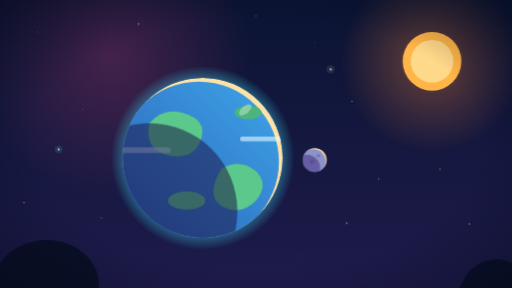
t = 0.00 s
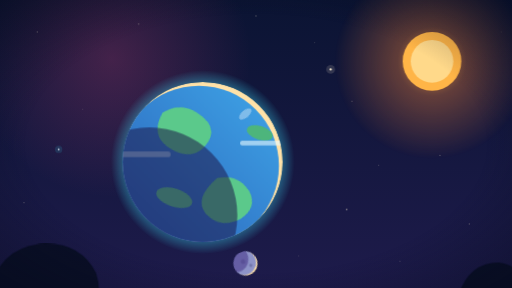
t = 4.50 s
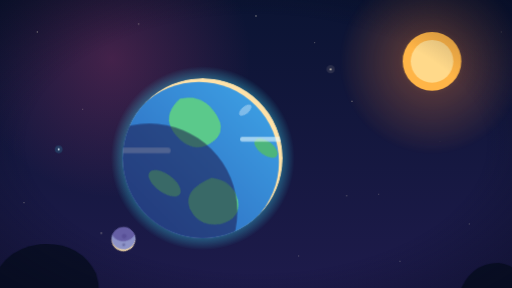
t = 9.00 s

The animated SVG that drew these frames (rendered in a browser with its animation timeline set to each time). Animation: 6 CSS @keyframes rules; frames cover the first 9.00 s, repeats indefinitely.

<svg xmlns="http://www.w3.org/2000/svg" viewBox="0 0 1920 1080" width="1920" height="1080">
  <!--
    ÖRNEK SAHNE ŞABLONU — "Derin Uzay" paleti
    Katman sırası: FAR (gök) → parçacık/yıldız → BG → MG (odak) → FG → vignette
    Işık yönü: sağ üst (güneş). Tüm rim light'lar sağ üstte, gölgeler sol altta.
  -->
  <defs>
    <!-- Gök gradyanı -->
    <linearGradient id="gok" x1="0" y1="0" x2="0" y2="1">
      <stop offset="0" stop-color="#0B1433"/>
      <stop offset="1" stop-color="#1E1B4B"/>
    </linearGradient>
    <!-- Glow: radyal gradyan (blur filtresinden daha hafif ve temiz) -->
    <radialGradient id="gunesGlow">
      <stop offset="0" stop-color="#FFB547" stop-opacity=".85"/>
      <stop offset=".35" stop-color="#FF8A3D" stop-opacity=".35"/>
      <stop offset="1" stop-color="#FF8A3D" stop-opacity="0"/>
    </radialGradient>
    <radialGradient id="nebula">
      <stop offset="0" stop-color="#FF4F8B" stop-opacity=".22"/>
      <stop offset="1" stop-color="#FF4F8B" stop-opacity="0"/>
    </radialGradient>
    <radialGradient id="atmosfer">
      <stop offset=".78" stop-color="#3CD6F0" stop-opacity="0"/>
      <stop offset=".86" stop-color="#3CD6F0" stop-opacity=".35"/>
      <stop offset="1" stop-color="#3CD6F0" stop-opacity="0"/>
    </radialGradient>
    <radialGradient id="vignette" cx=".5" cy=".5" r=".75">
      <stop offset=".6" stop-color="#050A1C" stop-opacity="0"/>
      <stop offset="1" stop-color="#050A1C" stop-opacity=".55"/>
    </radialGradient>
    <!-- Gezegen gövdesi için hafif gradyan (üst-sağ açık) -->
    <linearGradient id="gezegenGovde" x1="1" y1="0" x2="0" y2="1">
      <stop offset="0" stop-color="#3FA6E8"/>
      <stop offset="1" stop-color="#2A5FB8"/>
    </linearGradient>
    <clipPath id="gezegenKes"><circle cx="760" cy="600" r="300"/></clipPath>

    <style>
      .float  { animation: float 5s cubic-bezier(.45,0,.55,1) infinite alternate; transform-box: fill-box; }
      .twinkle{ animation: twinkle 3s ease-in-out infinite alternate; }
      .pulse  { animation: pulse 4s ease-in-out infinite alternate; transform-box: fill-box; transform-origin: center; }
      .spin   { animation: spin 90s linear infinite; transform-origin: 760px 600px; }
      .orbit  { animation: spin 24s linear infinite; transform-origin: 760px 600px; }
      .drift  { animation: drift 14s linear infinite; }
      .popIn  { animation: popIn .6s cubic-bezier(.34,1.56,.64,1) both; transform-box: fill-box; transform-origin: center; }
      @keyframes float  { from { transform: translateY(-8px) } to { transform: translateY(8px) } }
      @keyframes twinkle{ from { opacity: .35 } to { opacity: 1 } }
      @keyframes pulse  { from { opacity: .7; transform: scale(.97) } to { opacity: 1; transform: scale(1.03) } }
      @keyframes spin   { to { transform: rotate(360deg) } }
      @keyframes drift  { from { transform: translateY(40px); opacity: 0 } 20% { opacity: .8 } to { transform: translateY(-120px); opacity: 0 } }
      @keyframes popIn  { 0% { transform: scale(0) } 100% { transform: scale(1) } }
      @media (prefers-reduced-motion: reduce) { * { animation: none !important } }
    </style>
  </defs>

  <!-- FAR: gök -->
  <rect width="1920" height="1080" fill="url(#gok)"/>
  <circle cx="420" cy="220" r="520" fill="url(#nebula)"/>

  <!-- Yıldızlar: üç boy, farklı fazlar -->
  <g fill="#FFF3D6">
    <circle class="twinkle" cx="140" cy="120" r="2" style="animation-delay:-.4s"/>
    <circle class="twinkle" cx="310" cy="410" r="1.5" style="animation-delay:-1.2s"/>
    <circle class="twinkle" cx="520" cy="90" r="2.5" style="animation-delay:-2s"/>
    <circle class="twinkle" cx="1180" cy="160" r="1.5" style="animation-delay:-.8s"/>
    <circle class="twinkle" cx="1320" cy="380" r="2" style="animation-delay:-1.6s"/>
    <circle class="twinkle" cx="1760" cy="840" r="2" style="animation-delay:-2.4s"/>
    <circle class="twinkle" cx="1500" cy="980" r="1.5" style="animation-delay:-.2s"/>
    <circle class="twinkle" cx="90" cy="760" r="2" style="animation-delay:-1.9s"/>
    <circle class="twinkle" cx="1120" cy="960" r="1.5" style="animation-delay:-1s"/>
    <circle class="twinkle" cx="240" cy="990" r="2.5" style="animation-delay:-2.7s"/>
    <circle class="twinkle" cx="1880" cy="120" r="1.5" style="animation-delay:-1.4s"/>
    <circle class="twinkle" cx="960" cy="60" r="2" style="animation-delay:-.6s"/>
  </g>
  <!-- Birkaç glow'lu yıldız -->
  <g class="pulse">
    <circle cx="1240" cy="260" r="16" fill="#FFF3D6" opacity=".15"/>
    <circle cx="1240" cy="260" r="4" fill="#FFF3D6"/>
  </g>
  <g class="pulse" style="animation-delay:-2s">
    <circle cx="220" cy="560" r="14" fill="#3CD6F0" opacity=".18"/>
    <circle cx="220" cy="560" r="3.5" fill="#E8FBFF"/>
  </g>

  <!-- BG: güneş (sağ üst, ışık kaynağı) -->
  <circle cx="1620" cy="230" r="360" fill="url(#gunesGlow)" class="pulse"/>
  <circle cx="1620" cy="230" r="110" fill="#FFB547"/>
  <circle cx="1620" cy="230" r="80" fill="#FFD98A"/>

  <!-- MG: gezegen (odak)
       RIM LIGHT TEKNİĞİ: kırpma dairesinin içine önce tam daire rim rengi,
       sonra gövdeyi ışığın tersine (sol-alt) birkaç px kaydırarak koy.
       Açıkta kalan ince hilal = rim light. Gölge için aynı hile daha büyük kaydırmayla. -->
  <g class="float">
    <circle cx="760" cy="600" r="345" fill="url(#atmosfer)"/>
    <g clip-path="url(#gezegenKes)">
      <circle cx="760" cy="600" r="300" fill="#FFE2A8"/>
      <circle cx="746" cy="614" r="300" fill="url(#gezegenGovde)"/>
      <!-- Kıtalar: yuvarlak, basit; yavaş döner -->
      <g class="spin">
        <path d="M560 470 q60 -70 150 -30 q70 30 40 100 q-30 70 -120 50 q-90 -20 -70 -120z" fill="#5BC98B"/>
        <path d="M830 640 q70 -40 130 10 q50 50 0 110 q-60 60 -130 20 q-60 -40 0 -140z" fill="#5BC98B"/>
        <ellipse cx="700" cy="760" rx="70" ry="34" fill="#5BC98B"/>
        <ellipse cx="930" cy="430" rx="50" ry="26" fill="#4DB57C"/>
      </g>
      <!-- Bulut bantları -->
      <rect x="440" y="560" width="200" height="22" rx="11" fill="#E8FBFF" opacity=".5"/>
      <rect x="900" y="520" width="160" height="18" rx="9" fill="#E8FBFF" opacity=".6"/>
      <!-- Gövde gölgesi: ışığın tersi (sol alt), gri değil mor-lacivert -->
      <circle cx="560" cy="800" r="330" fill="#1E1B4B" opacity=".55"/>
    </g>
    <!-- Speküler parlama -->
    <ellipse cx="920" cy="420" rx="28" ry="14" fill="#FFFFFF" opacity=".35" transform="rotate(-40 920 420)"/>
  </g>

  <!-- MG: yörüngede küçük ay (aynı rim/gölge tekniği) -->
  <g class="orbit">
    <g transform="translate(1180 600)">
      <clipPath id="ayKes"><circle r="46"/></clipPath>
      <g clip-path="url(#ayKes)">
        <circle r="46" fill="#FFE2A8"/>
        <circle cx="-5" cy="5" r="46" fill="#8D93C8"/>
        <circle cx="-10" cy="6" r="9" fill="#6E72A8"/>
        <circle cx="14" cy="-16" r="6" fill="#6E72A8"/>
        <circle cx="-30" cy="30" r="50" fill="#4B3A8C" opacity=".6"/>
      </g>
    </g>
  </g>

  <!-- Parçacıklar (yukarı süzülen) -->
  <g fill="#FFF3D6">
    <circle class="drift" cx="1300" cy="820" r="3" style="animation-delay:-2s"/>
    <circle class="drift" cx="1420" cy="700" r="2" style="animation-delay:-6s"/>
    <circle class="drift" cx="380" cy="880" r="2.5" style="animation-delay:-9s"/>
    <circle class="drift" cx="1650" cy="640" r="2" style="animation-delay:-4s"/>
  </g>

  <!-- FG: koyu siluet asteroitler (sol alt köşe, kadrajı çerçeveler) -->
  <g class="float" style="animation-duration:7s">
    <path d="M-40 1100 q30 -170 190 -190 q150 -10 210 110 q30 90 -20 180z" fill="#0A0F26"/>
    <path d="M1720 1100 q40 -120 150 -120 q90 10 110 120z" fill="#0A0F26"/>
  </g>

  <!-- Vignette -->
  <rect width="1920" height="1080" fill="url(#vignette)"/>
</svg>
